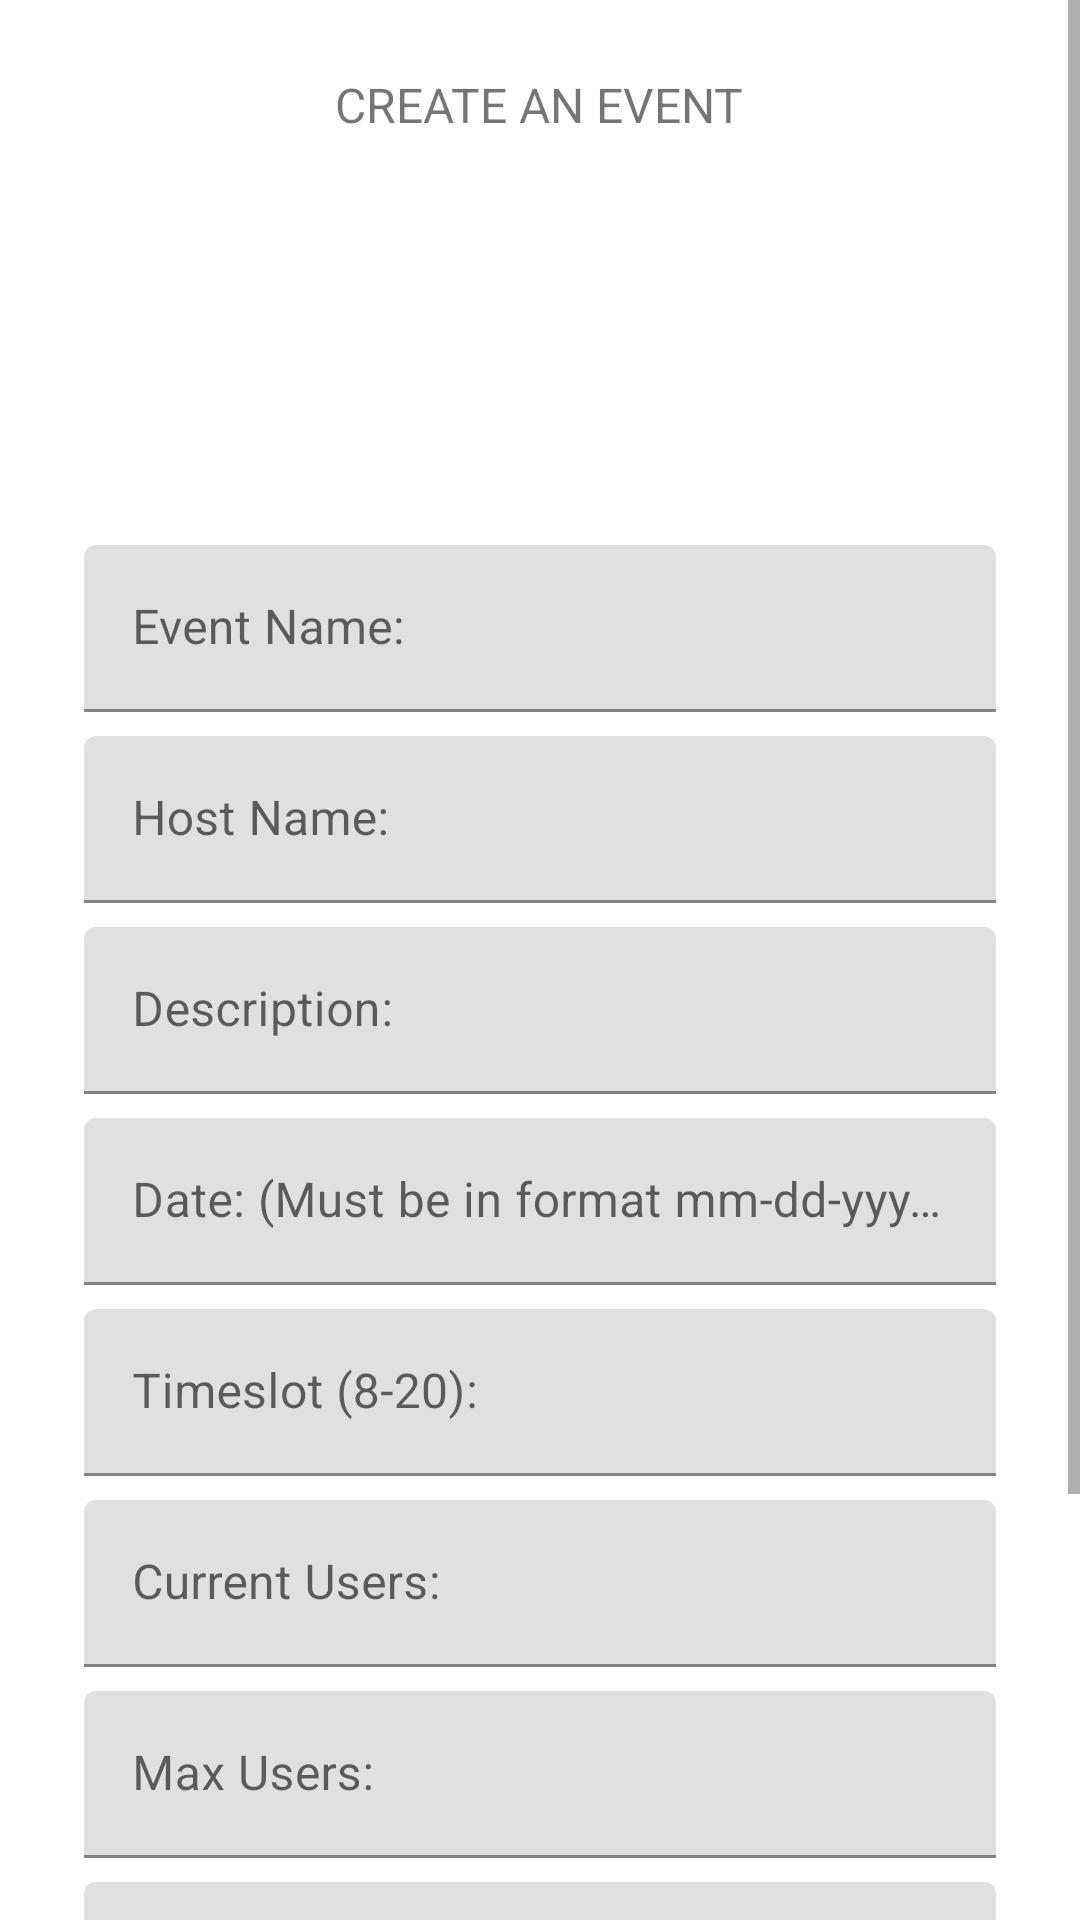

Reconstruct the res/layout file that produces this screen, plus the resources it refers to.
<!-- AndroidManifest.xml: application theme Theme.Mine -->
<!-- res/layout/create_event_fragment.xml -->
<?xml version="1.0" encoding="utf-8"?>
<ScrollView xmlns:android="http://schemas.android.com/apk/res/android"
            xmlns:app="http://schemas.android.com/apk/res-auto"
            xmlns:tools="http://schemas.android.com/tools"
            android:layout_width="match_parent"
            android:layout_height="match_parent"
            android:background="@color/loginPageBackgroundColor"
            tools:context=".LoginFragment">

    <LinearLayout
            android:layout_width="match_parent"
            android:layout_height="wrap_content"
            android:clipChildren="false"
            android:clipToPadding="false"
            android:orientation="vertical"
            android:padding="24dp"
            android:paddingTop="16dp">


        <TextView
                android:layout_width="wrap_content"
                android:layout_height="wrap_content"
                android:layout_gravity="center_horizontal"
                android:layout_marginBottom="132dp"
                android:text="@string/createevent"
                android:textAllCaps="true"
                android:textSize="16sp" />

        
        <com.google.android.material.textfield.TextInputLayout
                android:id="@+id/eventnamelayout"
                android:layout_width="match_parent"
                android:layout_height="wrap_content"
                android:layout_margin="4dp"
                android:hint="@string/hint_eventname"
        >


            <com.google.android.material.textfield.TextInputEditText
                    android:id="@+id/eventnametext"
                    android:layout_width="match_parent"
                    android:layout_height="wrap_content"
            />
        </com.google.android.material.textfield.TextInputLayout>
        <com.google.android.material.textfield.TextInputLayout
                android:id="@+id/hostnametextlayout"
                android:layout_width="match_parent"
                android:layout_height="wrap_content"
                android:layout_margin="4dp"
                android:hint="@string/hint_hostname"
        >


            <com.google.android.material.textfield.TextInputEditText
                    android:id="@+id/hostnametext"
                    android:layout_width="match_parent"
                    android:layout_height="wrap_content"
            />
        </com.google.android.material.textfield.TextInputLayout>
        <com.google.android.material.textfield.TextInputLayout
                android:id="@+id/descriptiontextlayout"
                android:layout_width="match_parent"
                android:layout_height="wrap_content"
                android:layout_margin="4dp"
                android:hint="@string/hint_description"
        >


            <com.google.android.material.textfield.TextInputEditText
                    android:id="@+id/descriptiontext"
                    android:layout_width="match_parent"
                    android:layout_height="wrap_content"
            />
        </com.google.android.material.textfield.TextInputLayout>
        <com.google.android.material.textfield.TextInputLayout
                android:id="@+id/datelayout"
                android:layout_width="match_parent"
                android:layout_height="wrap_content"
                android:layout_margin="4dp"
                android:hint="@string/hint_date"
        >


            <com.google.android.material.textfield.TextInputEditText
                    android:id="@+id/datetext"
                    android:layout_width="match_parent"
                    android:layout_height="wrap_content"
            />
        </com.google.android.material.textfield.TextInputLayout>
        <com.google.android.material.textfield.TextInputLayout
                android:id="@+id/timeslot"
                android:layout_width="match_parent"
                android:layout_height="wrap_content"
                android:layout_margin="4dp"
                android:hint="@string/hint_timeslot"
        >


            <com.google.android.material.textfield.TextInputEditText
                    android:id="@+id/timeslottext"
                    android:layout_width="match_parent"
                    android:layout_height="wrap_content"
            />
        </com.google.android.material.textfield.TextInputLayout>
        <com.google.android.material.textfield.TextInputLayout
                android:id="@+id/currentuserslayout"
                android:layout_width="match_parent"
                android:layout_height="wrap_content"
                android:layout_margin="4dp"
                android:hint="@string/hint_currentusers"
        >


            <com.google.android.material.textfield.TextInputEditText
                    android:id="@+id/currentuserstext"
                    android:layout_width="match_parent"
                    android:layout_height="wrap_content"
            />
        </com.google.android.material.textfield.TextInputLayout>
        <com.google.android.material.textfield.TextInputLayout
                android:id="@+id/maxuserslayout"
                android:layout_width="match_parent"
                android:layout_height="wrap_content"
                android:layout_margin="4dp"
                android:hint="@string/hint_maxusers"
        >


            <com.google.android.material.textfield.TextInputEditText
                    android:id="@+id/maxuserstext"
                    android:layout_width="match_parent"
                    android:layout_height="wrap_content"
            />
        </com.google.android.material.textfield.TextInputLayout>
        <com.google.android.material.textfield.TextInputLayout
                android:id="@+id/pricelayout"
                android:layout_width="match_parent"
                android:layout_height="wrap_content"
                android:layout_margin="4dp"
                android:hint="@string/hint_price"
        >


            <com.google.android.material.textfield.TextInputEditText
                    android:id="@+id/pricetext"
                    android:layout_width="match_parent"
                    android:layout_height="wrap_content"
            />
        </com.google.android.material.textfield.TextInputLayout>
        <com.google.android.material.textfield.TextInputLayout
                android:id="@+id/venueid"
                android:layout_width="match_parent"
                android:layout_height="wrap_content"
                android:layout_margin="4dp"
                android:hint="@string/hint_venueid"
        >


            <com.google.android.material.textfield.TextInputEditText
                    android:id="@+id/venueidtext"
                    android:layout_width="match_parent"
                    android:layout_height="wrap_content"
            />
        </com.google.android.material.textfield.TextInputLayout>




        
        <RelativeLayout
                android:layout_width="match_parent"
                android:layout_height="wrap_content">

            <com.google.android.material.button.MaterialButton
                    android:id="@+id/submit_button"
                    android:layout_width="wrap_content"
                    android:layout_height="wrap_content"
                    android:layout_alignParentEnd="true"
                    android:layout_alignParentRight="true"
                    android:text="@string/submit_button" />

            <com.google.android.material.button.MaterialButton
                    android:id="@+id/back_to_menu"
                    style="@style/Widget.MaterialComponents.Button.TextButton"
                    android:layout_width="wrap_content"
                    android:layout_height="wrap_content"
                    android:layout_marginEnd="12dp"
                    android:layout_marginRight="12dp"
                    android:layout_toStartOf="@id/submit_button"
                    android:layout_toLeftOf="@id/submit_button"
                    android:text="@string/back_to_menu" />

        </RelativeLayout>
    </LinearLayout>
</ScrollView>
<!-- resources referenced by this layout -->
<resources>
  <color name="loginPageBackgroundColor">#FFFFFF</color>
  <string name="back_to_menu">Back to Menu</string>
  <string name="createevent">Create an Event</string>
  <string name="hint_currentusers">Current Users:</string>
  <string name="hint_date">Date: (Must be in format mm-dd-yyyy)</string>
  <string name="hint_description">Description:</string>
  <string name="hint_eventname">Event Name:</string>
  <string name="hint_hostname">Host Name:</string>
  <string name="hint_maxusers">Max Users:</string>
  <string name="hint_price">Price:</string>
  <string name="hint_timeslot">Timeslot (8-20):</string>
  <string name="hint_venueid">Venue ID:</string>
  <string name="submit_button">Submit</string>
  <style name="Theme.Mine" parent="Theme.MaterialComponents.Light.NoActionBar">
          
          <item name="colorPrimary">@color/colorPrimary</item>
          <item name="colorPrimaryDark">@color/colorPrimaryDark</item>
          <item name="colorAccent">@color/colorAccent</item>
      </style>
  <color name="colorPrimary">#6200EE</color>
  <color name="colorPrimaryDark">#DADCE0</color>
  <color name="colorAccent">#E0E0E0</color>
</resources>
